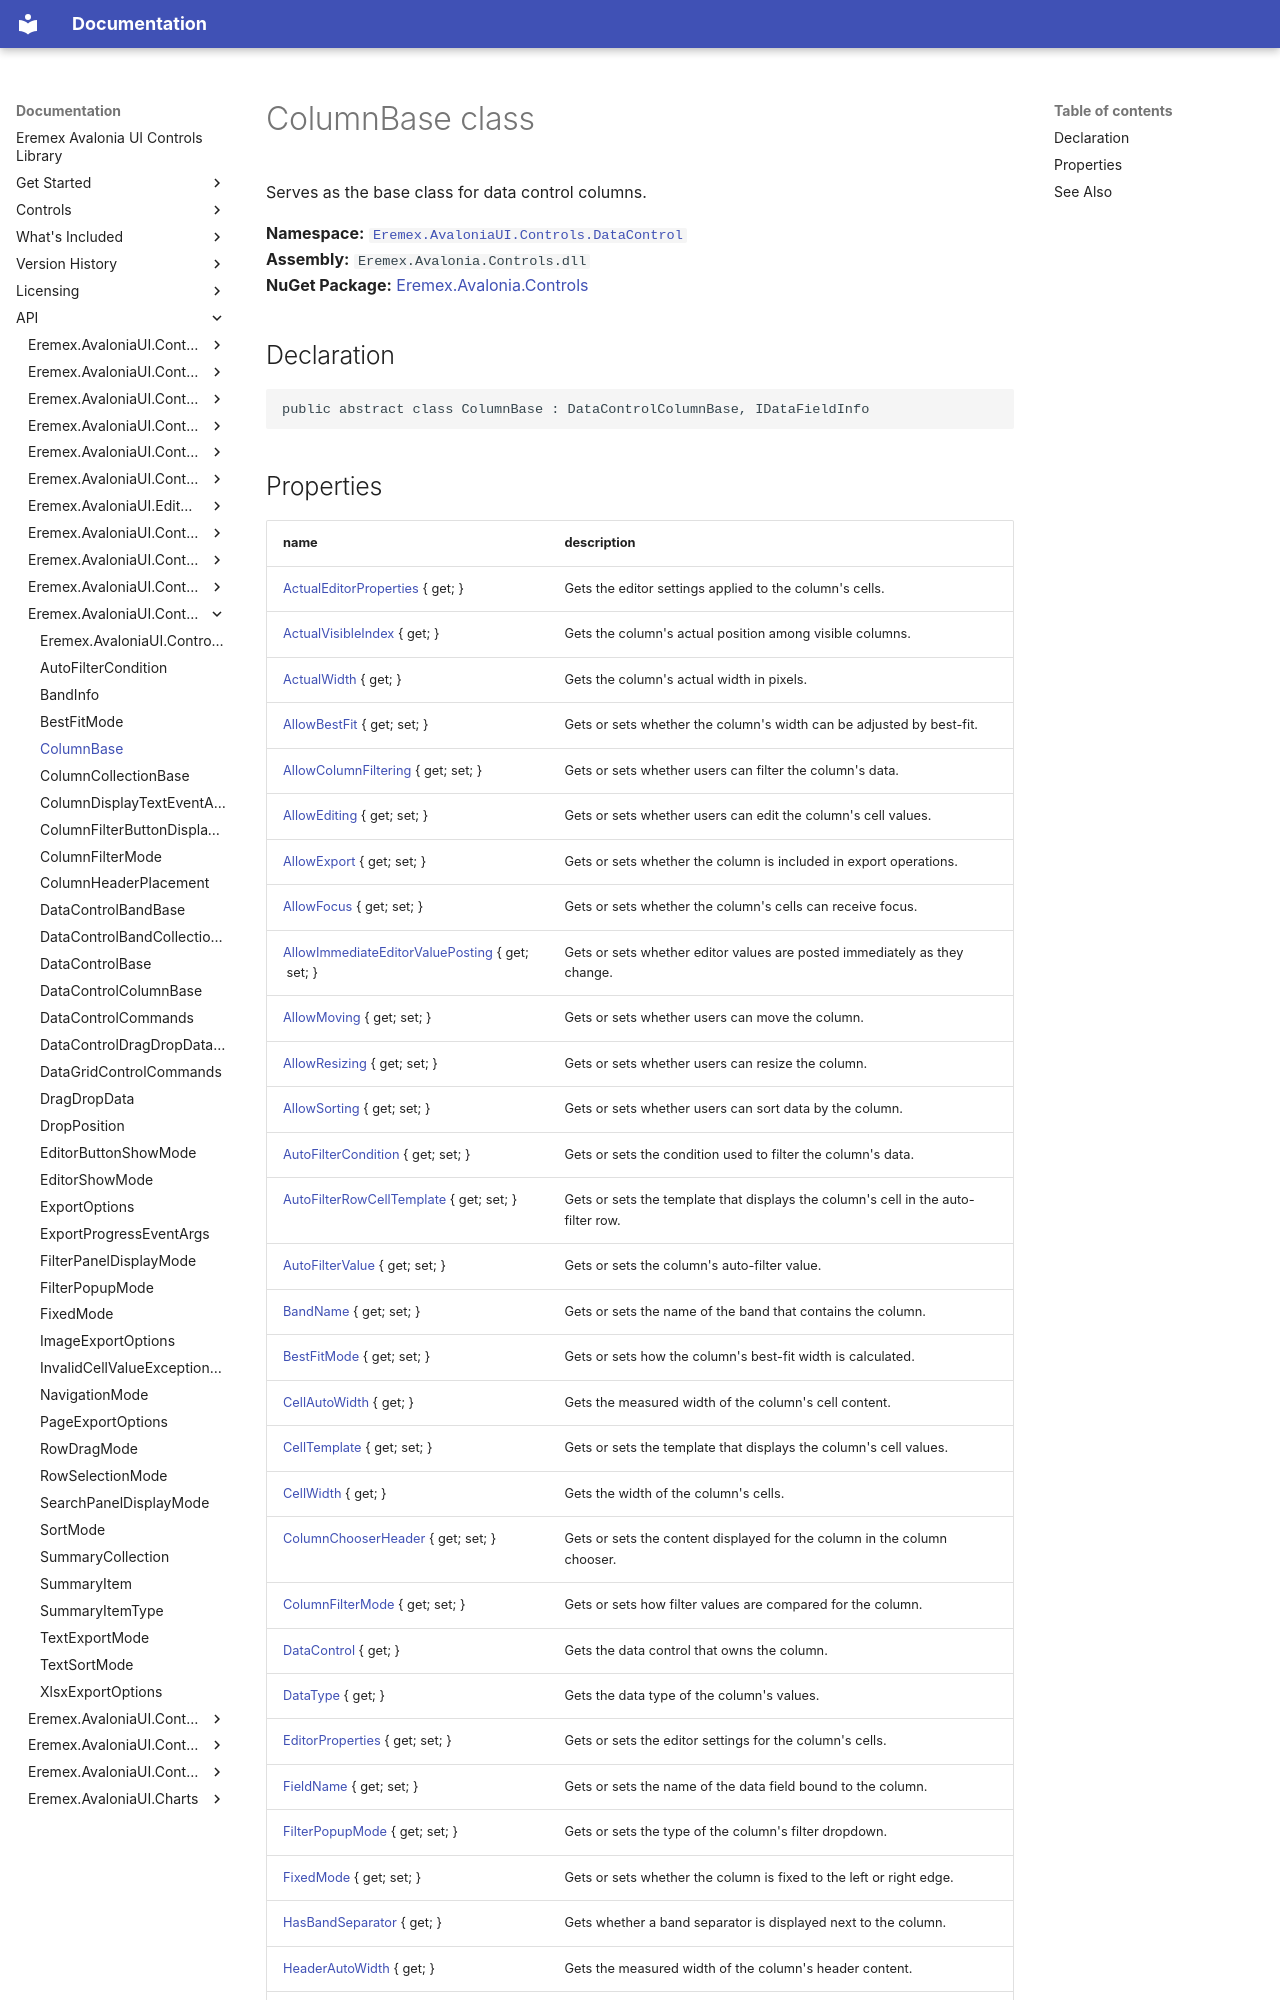

repository: Eremex/controls-doc · page: API/Eremex.AvaloniaUI.Controls.DataControl/ColumnBase/index.html · generator: mkdocs

# ColumnBase class

Serves as the base class for data control columns.

**Namespace:** [`Eremex.AvaloniaUI.Controls.DataControl`](./index.md)  
**Assembly:** `Eremex.Avalonia.Controls.dll`  
**NuGet Package:** [Eremex.Avalonia.Controls](https://www.nuget.org/packages/Eremex.Avalonia.Controls)

## Declaration

```csharp
public abstract class ColumnBase : DataControlColumnBase, IDataFieldInfo
```
